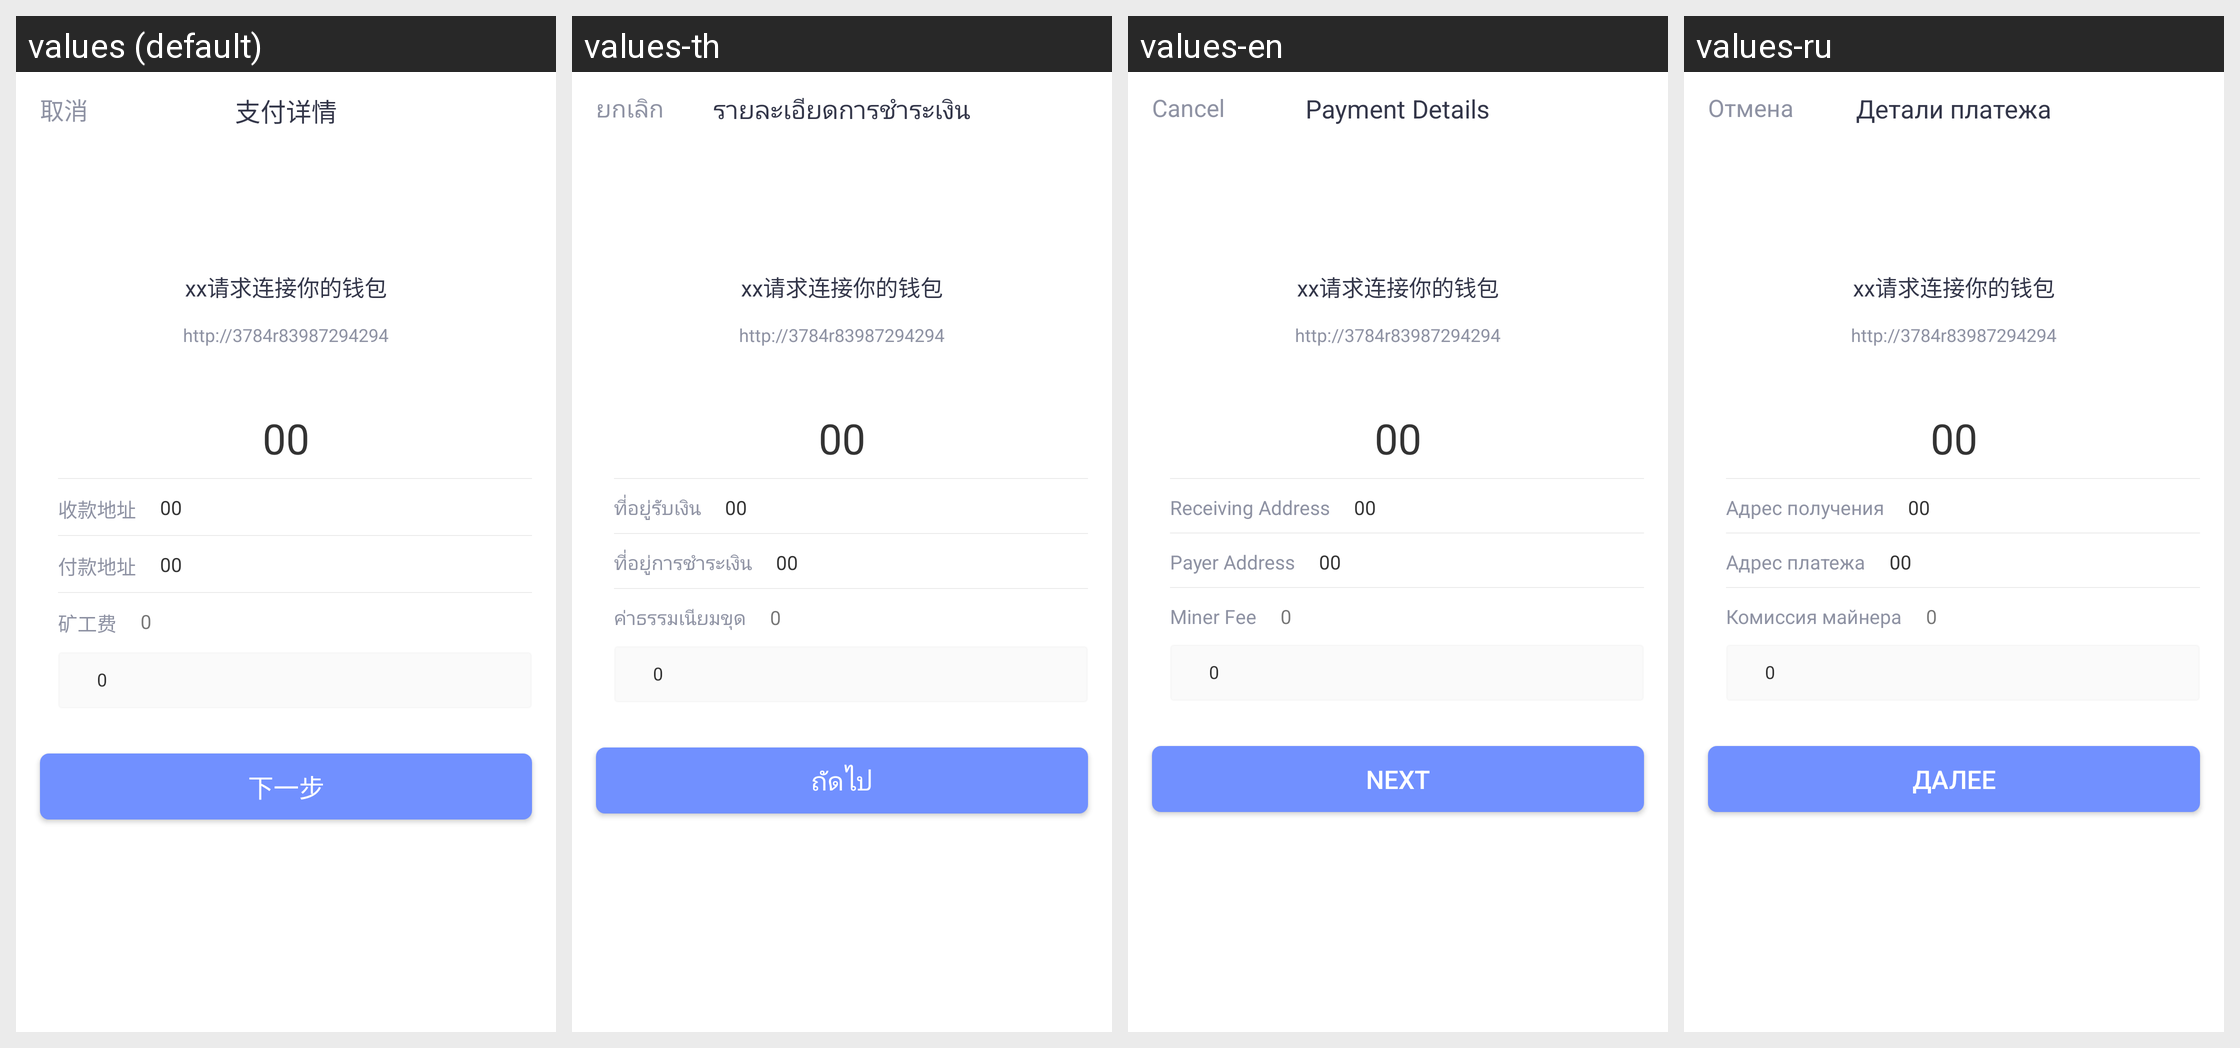

For this localized Android screen grid, give each drawn string resource with its value in every locale shown.
Android screen res/layout/fragment_session_request.xml rendered under 4 locales, left to right: values (default), values-th, values-en, values-ru. Device: Nexus 5 (rendered at 1080×1920; each locale shown at half size, 540×960, under a caption strip naming it); theme Theme.MaterialComponents.DayNight.NoActionBar.
Other locales in the repository, not shown: values-de, values-es, values-fr, values-in, values-it, values-ja, values-ko, values-pt, values-tr, values-vi, values-zh-rTW.
Strings drawn on this screen, with the default value and each locale's value (text and hints the layout hard-codes, and strings that could not be matched under every locale, appear in the picture but are not listed):

cancel
  values: 取消
  values-th: ยกเลิก
  values-en: Cancel
  values-ru: Отмена

wc_pay_de
  values: 支付详情
  values-th: รายละเอียดการชำระเงิน
  values-en: Payment Details
  values-ru: Детали платежа

home_receipt_address
  values: 收款地址
  values-th: ที่อยู่รับเงิน
  values-en: Receiving Address
  values-ru: Адрес получения

wc_pay_address
  values: 付款地址
  values-th: ที่อยู่การชำระเงิน
  values-en: Payer Address
  values-ru: Адрес платежа

wc_fee
  values: 矿工费
  values-th: ค่าธรรมเนียมขุด
  values-en: Miner Fee
  values-ru: Комиссия майнера

wc_next
  values: 下一步
  values-th: ถัดไป
  values-en: Next
  values-ru: Далее
